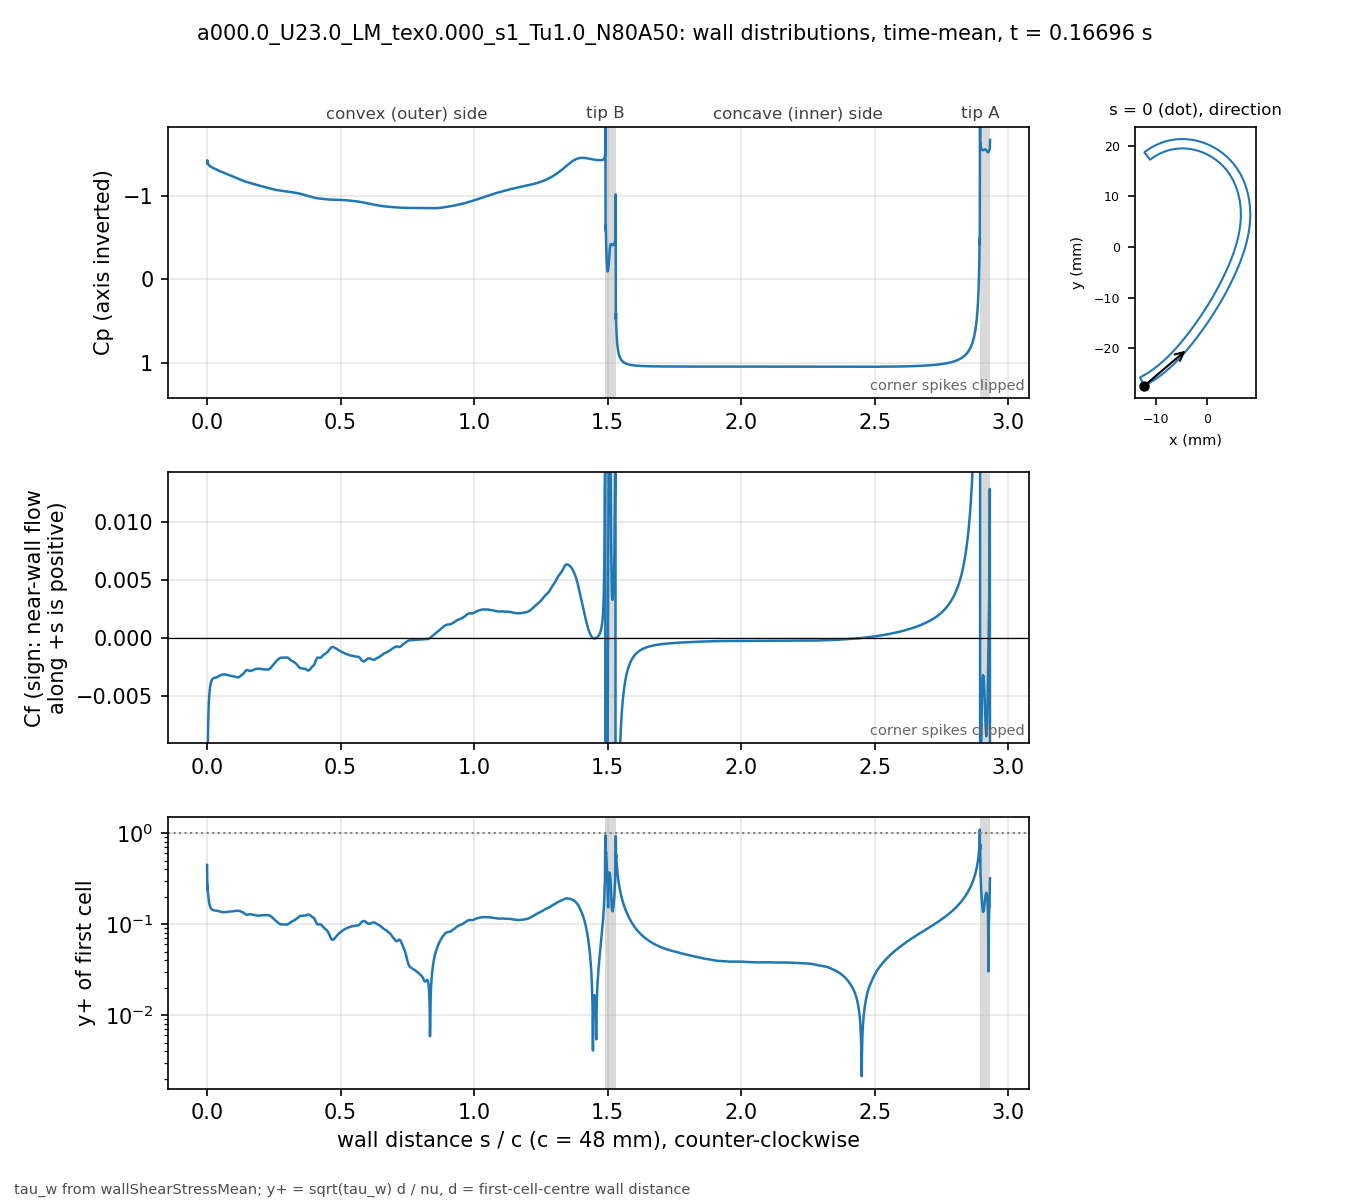

The data file committed next to this chart (first rows):
# a000.0_U23.0_LM_tex0.000_s1_Tu1.0_N80A…, p_inf=0; Cf signed by near-wall flow dir…
patch, s_over_c, x_m, y_m, Cp, Cf, yplus, d_first_m
blade, 0.000000, -0.01235, -0.02743, -1.39, -0.04044, 0.4476, 2.0746e-06
blade, 0.000834, -0.01231, -0.02741, -1.425, -0.009878, 0.2399, 2.2501e-06
blade, 0.001667, -0.01228, -0.02739, -1.4, -0.01282, 0.2732, 2.2494e-06
blade, 0.002501, -0.01224, -0.02738, -1.393, -0.009232, 0.2318, 2.2492e-06
blade, 0.003334, -0.01221, -0.02736, -1.385, -0.008257, 0.2193, 2.2495e-06
blade, 0.004168, -0.01217, -0.02734, -1.38, -0.007151, 0.2041, 2.2497e-06
blade, 0.005001, -0.01213, -0.02732, -1.375, -0.006458, 0.194, 2.2499e-06
blade, 0.005835, -0.0121, -0.0273, -1.371, -0.005889, 0.1852, 2.25e-06
blade, 0.006668, -0.01206, -0.02728, -1.368, -0.005458, 0.1783, 2.2501e-06
blade, 0.007502, -0.01203, -0.02726, -1.365, -0.00511, 0.1726, 2.25e-06
blade, 0.008336, -0.01199, -0.02724, -1.362, -0.004831, 0.1678, 2.2497e-06
blade, 0.009169, -0.01196, -0.02722, -1.36, -0.004604, 0.1638, 2.2499e-06
blade, 0.01, -0.01192, -0.02721, -1.358, -0.004417, 0.1604, 2.2502e-06
blade, 0.01084, -0.01189, -0.02719, -1.356, -0.004262, 0.1576, 2.2499e-06
blade, 0.01167, -0.01185, -0.02717, -1.354, -0.004133, 0.1552, 2.2497e-06
blade, 0.0125, -0.01182, -0.02715, -1.352, -0.004024, 0.1531, 2.2499e-06
blade, 0.01334, -0.01178, -0.02713, -1.35, -0.003931, 0.1514, 2.2502e-06
blade, 0.01417, -0.01175, -0.02711, -1.349, -0.003853, 0.1498, 2.2501e-06
blade, 0.015, -0.01171, -0.02709, -1.347, -0.003785, 0.1485, 2.2499e-06
blade, 0.01584, -0.01168, -0.02707, -1.346, -0.003728, 0.1474, 2.2501e-06
blade, 0.01667, -0.01164, -0.02705, -1.344, -0.003678, 0.1464, 2.2503e-06
blade, 0.0175, -0.01161, -0.02703, -1.343, -0.003635, 0.1456, 2.2505e-06
blade, 0.01834, -0.01157, -0.02701, -1.341, -0.003599, 0.1448, 2.2503e-06
blade, 0.01917, -0.01154, -0.02699, -1.34, -0.003568, 0.1442, 2.2501e-06
blade, 0.02, -0.0115, -0.02697, -1.338, -0.003541, 0.1436, 2.2499e-06
blade, 0.02084, -0.01147, -0.02695, -1.337, -0.003519, 0.1432, 2.25e-06
blade, 0.02167, -0.01144, -0.02693, -1.336, -0.0035, 0.1428, 2.2503e-06
blade, 0.02251, -0.0114, -0.02691, -1.334, -0.003484, 0.1425, 2.2501e-06
blade, 0.02334, -0.01137, -0.02689, -1.333, -0.003471, 0.1422, 2.2504e-06
blade, 0.02417, -0.01133, -0.02687, -1.332, -0.00346, 0.142, 2.2503e-06
blade, 0.02501, -0.0113, -0.02685, -1.33, -0.003451, 0.1418, 2.2502e-06
blade, 0.02584, -0.01126, -0.02683, -1.329, -0.003444, 0.1416, 2.25e-06
blade, 0.02667, -0.01123, -0.02681, -1.328, -0.003438, 0.1415, 2.2497e-06
blade, 0.02751, -0.01119, -0.02679, -1.326, -0.003433, 0.1414, 2.2499e-06
blade, 0.02834, -0.01116, -0.02677, -1.325, -0.003429, 0.1414, 2.2501e-06
blade, 0.02917, -0.01113, -0.02675, -1.324, -0.003425, 0.1413, 2.2505e-06
blade, 0.03001, -0.01109, -0.02673, -1.322, -0.003421, 0.1412, 2.2503e-06
blade, 0.03084, -0.01106, -0.02671, -1.321, -0.003418, 0.1411, 2.2497e-06
blade, 0.03168, -0.01102, -0.02668, -1.32, -0.003414, 0.141, 2.2496e-06
blade, 0.03251, -0.01099, -0.02666, -1.319, -0.003411, 0.1409, 2.2498e-06
blade, 0.03334, -0.01096, -0.02664, -1.317, -0.003406, 0.1409, 2.2498e-06
blade, 0.03418, -0.01092, -0.02662, -1.316, -0.003401, 0.1407, 2.2496e-06
blade, 0.03501, -0.01089, -0.0266, -1.315, -0.003396, 0.1406, 2.2498e-06
blade, 0.03584, -0.01085, -0.02658, -1.313, -0.003389, 0.1405, 2.25e-06
blade, 0.03668, -0.01082, -0.02656, -1.312, -0.003382, 0.1404, 2.2504e-06
blade, 0.03751, -0.01079, -0.02654, -1.311, -0.003373, 0.1402, 2.2503e-06
blade, 0.03834, -0.01075, -0.02652, -1.31, -0.003363, 0.14, 2.2501e-06
blade, 0.03918, -0.01072, -0.02649, -1.308, -0.003352, 0.1398, 2.2504e-06
blade, 0.04001, -0.01068, -0.02647, -1.307, -0.003341, 0.1395, 2.2502e-06
blade, 0.04084, -0.01065, -0.02645, -1.306, -0.003328, 0.1393, 2.25e-06
blade, 0.04168, -0.01062, -0.02643, -1.305, -0.003316, 0.139, 2.2503e-06
blade, 0.04251, -0.01058, -0.02641, -1.303, -0.003303, 0.1387, 2.2501e-06
blade, 0.04335, -0.01055, -0.02639, -1.302, -0.00329, 0.1384, 2.2499e-06
blade, 0.04418, -0.01052, -0.02636, -1.301, -0.003278, 0.1382, 2.2502e-06
blade, 0.04501, -0.01048, -0.02634, -1.3, -0.003266, 0.138, 2.2504e-06
blade, 0.04585, -0.01045, -0.02632, -1.299, -0.003255, 0.1377, 2.2503e-06
blade, 0.04668, -0.01042, -0.0263, -1.297, -0.003244, 0.1375, 2.2502e-06
blade, 0.04751, -0.01038, -0.02628, -1.296, -0.003234, 0.1373, 2.2501e-06
blade, 0.04835, -0.01035, -0.02625, -1.295, -0.003224, 0.1371, 2.25e-06
... 3,412 more rows
